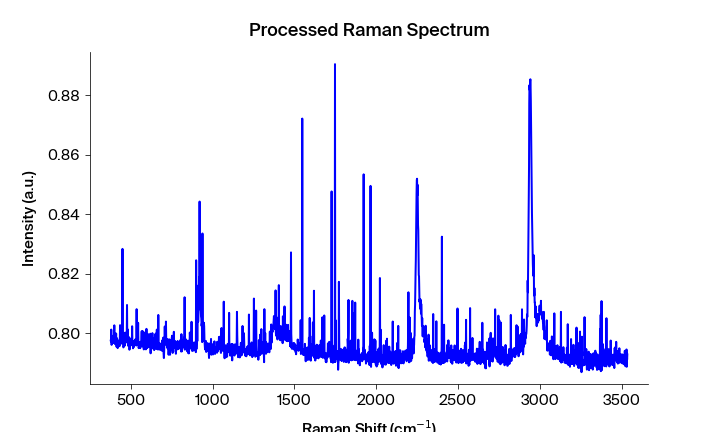

Data behind this chart, as committed beside it:
Pixels #, Intensity (a.u.), Wavelength (nm), Raman shift (cm-1), Raman shift (cm-1) adjusted, Filtered Intensity (a.u.), Baselined Filtered Intensity (a.u.)
0.0, 0.7977, 545.7, 471.5, 376.7, 0.7973, 0.004106
1.0, 0.7973, 545.7, 473.3, 378.6, 0.7973, 0.004106
2.0, 0.8013, 545.8, 475.2, 380.4, 0.7973, 0.004106
3.0, 0.7961, 545.9, 477, 382.3, 0.7973, 0.004106
4.0, 0.7972, 545.9, 478.8, 384.1, 0.7974, 0.004241
5.0, 0.7979, 546, 480.7, 386, 0.7974, 0.004241
6.0, 0.7974, 546, 482.5, 387.9, 0.7979, 0.004698
7.0, 0.7983, 546.1, 484.4, 389.7, 0.7982, 0.005025
8.0, 0.7982, 546.1, 486.2, 391.6, 0.7982, 0.005025
9.0, 0.7993, 546.2, 488.1, 393.4, 0.7983, 0.005122
10.0, 0.7968, 546.2, 489.9, 395.3, 0.799, 0.005806
11.0, 0.799, 546.3, 491.7, 397.1, 0.799, 0.005806
12.0, 0.8027, 546.3, 493.6, 399, 0.7972, 0.004083
13.0, 0.7972, 546.4, 495.4, 400.9, 0.799, 0.005806
14.0, 0.7964, 546.5, 497.3, 402.7, 0.7972, 0.004083
15.0, 0.7999, 546.5, 499.1, 404.6, 0.7972, 0.004083
16.0, 0.797, 546.6, 500.9, 406.4, 0.7978, 0.004665
17.0, 0.7978, 546.6, 502.8, 408.3, 0.7978, 0.004665
18.0, 0.8, 546.7, 504.6, 410.1, 0.797, 0.003858
19.0, 0.7955, 546.7, 506.4, 412, 0.7978, 0.004665
20.0, 0.796, 546.8, 508.3, 413.8, 0.7975, 0.004342
21.0, 0.7983, 546.8, 510.1, 415.7, 0.796, 0.0028
22.0, 0.7975, 546.9, 511.9, 417.5, 0.796, 0.0028
23.0, 0.7951, 546.9, 513.8, 419.4, 0.7962, 0.003037
24.0, 0.7956, 547, 515.6, 421.2, 0.7962, 0.003037
25.0, 0.7962, 547.1, 517.5, 423.1, 0.7962, 0.003037
26.0, 0.7965, 547.1, 519.3, 424.9, 0.7965, 0.003378
27.0, 0.7976, 547.2, 521.1, 426.8, 0.7965, 0.003378
28.0, 0.7975, 547.2, 523, 428.6, 0.7972, 0.00401
29.0, 0.7957, 547.3, 524.8, 430.5, 0.7975, 0.004351
30.0, 0.7972, 547.3, 526.6, 432.3, 0.7975, 0.004351
31.0, 0.8028, 547.4, 528.5, 434.2, 0.798, 0.004866
32.0, 0.8014, 547.4, 530.3, 436, 0.798, 0.004866
33.0, 0.798, 547.5, 532.1, 437.9, 0.7992, 0.006019
34.0, 0.7974, 547.6, 534, 439.7, 0.798, 0.004866
35.0, 0.7992, 547.6, 535.8, 441.6, 0.7974, 0.004263
36.0, 0.7966, 547.7, 537.6, 443.4, 0.7974, 0.004263
37.0, 0.797, 547.7, 539.4, 445.3, 0.799, 0.005816
38.0, 0.799, 547.8, 541.3, 447.1, 0.7977, 0.004547
39.0, 0.8284, 547.8, 543.1, 449, 0.799, 0.005816
40.0, 0.7977, 547.9, 544.9, 450.8, 0.799, 0.005816
41.0, 0.7999, 547.9, 546.8, 452.7, 0.7977, 0.004547
42.0, 0.7953, 548, 548.6, 454.5, 0.7974, 0.004276
43.0, 0.7956, 548, 550.4, 456.4, 0.7974, 0.004276
44.0, 0.7974, 548.1, 552.2, 458.2, 0.7958, 0.002685
45.0, 0.7976, 548.2, 554.1, 460, 0.7974, 0.004276
46.0, 0.7958, 548.2, 555.9, 461.9, 0.7976, 0.004409
47.0, 0.7994, 548.3, 557.7, 463.7, 0.7986, 0.005419
48.0, 0.8003, 548.3, 559.6, 465.6, 0.7986, 0.005419
49.0, 0.7986, 548.4, 561.4, 467.4, 0.7986, 0.00542
50.0, 0.7969, 548.4, 563.2, 469.3, 0.7986, 0.00542
51.0, 0.7977, 548.5, 565, 471.1, 0.7979, 0.004705
52.0, 0.7992, 548.5, 566.9, 472.9, 0.7979, 0.004705
53.0, 0.7979, 548.6, 568.7, 474.8, 0.7979, 0.004705
54.0, 0.8095, 548.7, 570.5, 476.6, 0.7992, 0.006074
55.0, 0.797, 548.7, 572.3, 478.5, 0.7979, 0.004705
56.0, 0.8014, 548.8, 574.1, 480.3, 0.797, 0.003882
57.0, 0.7968, 548.8, 576, 482.2, 0.7968, 0.00367
58.0, 0.7958, 548.9, 577.8, 484, 0.7968, 0.00367
59.0, 0.7962, 548.9, 579.6, 485.8, 0.7967, 0.003525
... 1,988 more rows
